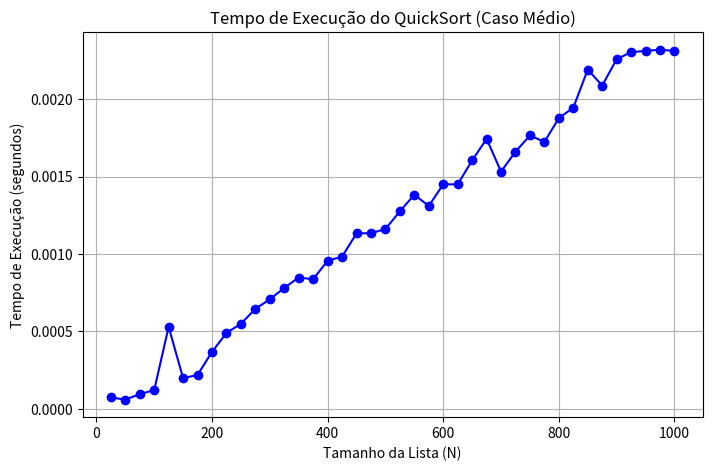

Write Python code to recreate this figure.
import random
import time
import matplotlib.pyplot as plt

# Da forma que fiz o quicksort ele tem um custo de O(n log n) caso melhor/medio. Principalmente por ter gerado as listas com "random.choices".
def quicksort(lista):
    # Caso a lista tem 1 ou nenhum elemento ela já está ordenada. (apenas para evitar redundancias)
    if len(lista) <= 1:
        return lista

    # Escolher o primeiro item para começar a ordenação.
    pivo = lista[0] #Pegadinha como o pivo é fixo sempre no primeiro elemento o custo vai ser 0(n^2) mesmo que esteja ordenada

    # Dividindo a llista em 3 partes
    menores = [x for x in lista if x < pivo]
    iguais = [x for x in lista if x == pivo] # Quando a lista tem elementos repetidos. (Apenas para ser elegante)
    maiores = [x for x in lista if x > pivo]

    return quicksort(menores) + iguais + quicksort(maiores)


# Não vou considerar custo ou tempo, pois o foco é o quicksort e n uma geração de lista.
listas_aleatorias = [
    random.choices(range(1, 10001), k=t) 
    for t in range(25, 1025, 25)
]

tamanhos = []
tempos = []

for lista in listas_aleatorias:
    tamanhos.append(len(lista))
    inicio = time.perf_counter()
    quicksort(lista)
    fim = time.perf_counter()
    tempos.append(fim - inicio)
    
    print(f"{tamanhos[-1]:<20} | {tempos[-1]:.6f}")
    
    
    
    
# Sinceramente deu preguiça em fazer os gráficos, aí pesquisando essa lib "matplotlib.pyplot" que faz praticamente tudo sozinha e aproveitei ela
plt.figure(figsize=(8, 5))
plt.plot(tamanhos, tempos, marker='o', linestyle='-', color='b')
plt.title("Tempo de Execução do QuickSort (Caso Médio)")
plt.xlabel("Tamanho da Lista (N)")
plt.ylabel("Tempo de Execução (segundos)")
plt.grid(True)
plt.show()  # Abre a janela com o gráfico pronto.


"""
O grafico está em TP2\Documentação\Graficos\QuickSort.png:

Como ele processa a lista inteira dividindo e ordenando n tem grandes saltos de tempo (pequenas excessões (picos)) 
conforme a lista aumenta o tempo aumenta (sendo mais linear).

"""
